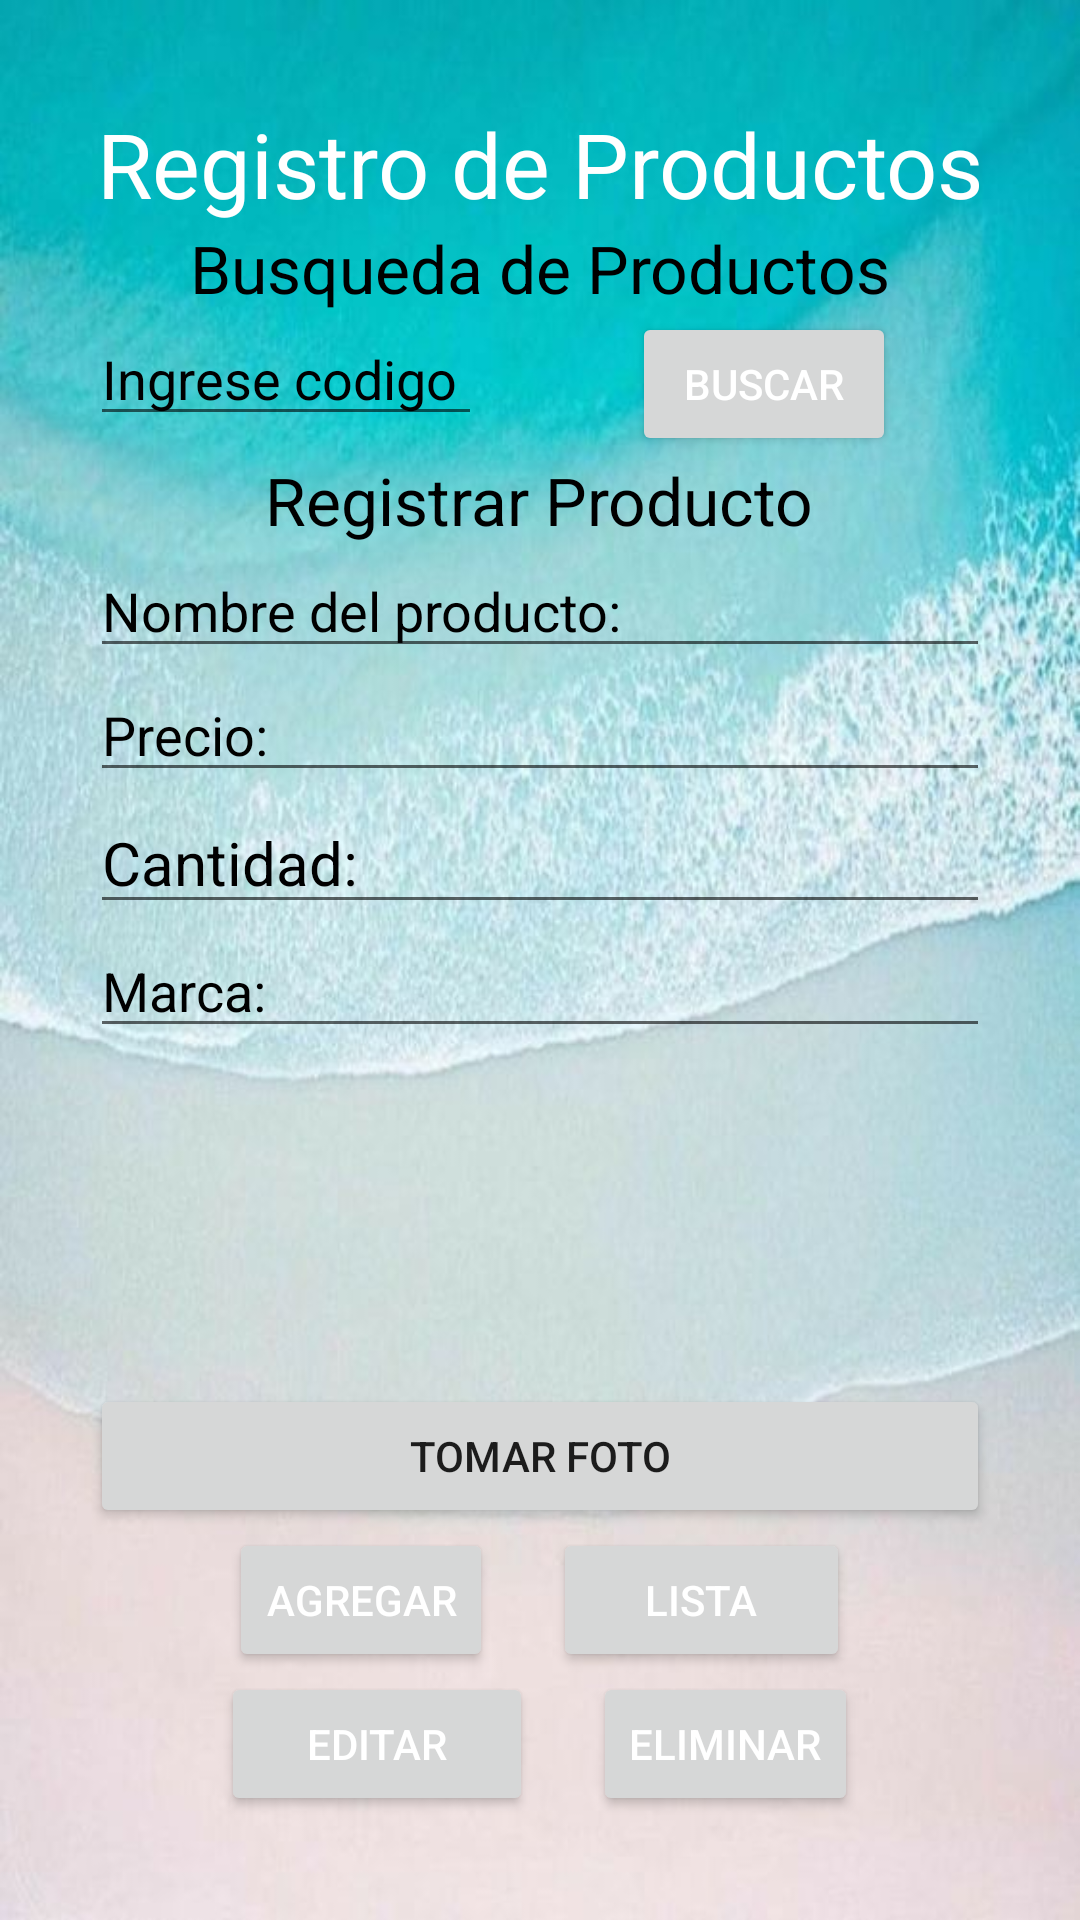

This screen was rendered from an Android layout file. Write that file and the resources it references.
<!-- AndroidManifest.xml: application theme Theme.Comprasapp -->
<!-- res/layout/activity_producto.xml -->
<?xml version="1.0" encoding="utf-8"?>
<RelativeLayout  xmlns:android="http://schemas.android.com/apk/res/android"
    xmlns:app="http://schemas.android.com/apk/res-auto"
    xmlns:tools="http://schemas.android.com/tools"
    android:layout_width="match_parent"
    android:layout_height="match_parent"
    tools:context=".Producto"
    android:background="@drawable/ss"
    android:orientation="vertical"
    >


    <LinearLayout
        android:layout_width="match_parent"
        android:layout_height="match_parent"
        android:layout_marginLeft="30dp"
        android:layout_marginTop="30dp"
        android:layout_marginRight="30dp"
        android:layout_marginBottom="30dp"
        android:orientation="vertical"
        android:gravity="center">



        <TextView
            android:layout_width="match_parent"
            android:layout_height="wrap_content"
            android:text="Registro de Productos"
            android:textSize="30sp"
            android:gravity="center"
            android:textColor="#ffff"/>

        <TextView
            android:layout_width="wrap_content"
            android:layout_height="wrap_content"
            android:text="Busqueda de Productos"
            android:textSize="22dp"
            android:textColor="#000"/>

        <LinearLayout
            android:orientation="horizontal"
            android:layout_width="match_parent"
            android:layout_height="wrap_content">

            <EditText

                android:id="@+id/busID"
                android:layout_width="wrap_content"
                android:layout_height="wrap_content"
                android:hint="Ingrese codigo "
                android:shadowColor="#000"
                android:textColorHint="#000"
                android:textColor="@color/black"/>
            <Button
                android:onClick="onClickBuscar"
                android:id="@+id/btnbuspro"
                android:layout_width="wrap_content"
                android:layout_height="wrap_content"
                android:layout_marginLeft="50dp"
                android:textColor="#fff"
                android:text="Buscar"/>



        </LinearLayout>
        <TextView
            android:layout_width="wrap_content"
            android:layout_height="wrap_content"
            android:text="Registrar Producto"
            android:textSize="22dp"
            android:textColor="#000"/>



        <EditText
            android:id="@+id/texnombre"
            android:layout_width="match_parent"
            android:layout_height="wrap_content"
            android:hint="Nombre del producto:"
            android:textColor="@color/black"
            android:textColorHint="@color/black"
            android:shadowColor="@color/black"/>




        <EditText
            android:id="@+id/camprepro"
            android:layout_width="match_parent"
            android:layout_height="wrap_content"
            android:hint="Precio:"
            android:textColorHint="#000"
            android:shadowColor="#000"/>

        <EditText
            android:id="@+id/camprocan"
            android:layout_width="match_parent"
            android:layout_height="wrap_content"
            android:hint="Cantidad:"
            android:textColorHint="#000"
            android:shadowColor="#000"
            android:textSize="20dp"
            android:textColor="@color/black"
            />

        <AutoCompleteTextView

            android:id="@+id/complemarc"
            android:layout_width="match_parent"
            android:layout_height="wrap_content"
            android:hint="Marca:"
            android:textColor="@color/black"
            android:textColorHint="@color/black"
            android:shadowColor="@color/black"/>



        <ImageView
            android:id="@+id/preimg"
            android:layout_width="160dp"
            android:layout_height="112dp" />

        <Button
            android:id="@+id/btnfoto"
            android:onClick="abrircamara"
            android:layout_width="match_parent"
            android:layout_height="wrap_content"
            android:text="Tomar Foto" />

        <LinearLayout
            android:layout_width="match_parent"
            android:layout_height="wrap_content"
            android:orientation="horizontal"
            android:gravity="center">


            <Button
                android:onClick="onClickw"
                android:id="@+id/regins"
                android:layout_gravity="center"
                android:layout_width="wrap_content"
                android:layout_height="wrap_content"
                android:text="Agregar"
                android:textColor="#ffff"
                android:layout_marginRight="10dp"/>


            <Button
                android:id="@+id/listins"
                android:layout_width="99dp"
                android:layout_height="wrap_content"
                android:layout_gravity="center"
                android:onClick="onClick"
                android:text="Lista"
                android:textColor="#ffff"
                android:layout_marginLeft="10dp"/>


        </LinearLayout>
        <LinearLayout
            android:layout_width="match_parent"
            android:layout_height="wrap_content"
            android:gravity="center">
            <Button
                android:id="@+id/editins"
                android:layout_width="104dp"
                android:layout_height="wrap_content"
                android:layout_gravity="center"
                android:onClick="onClickEditar"
                android:text="Editar"
                android:textColor="#ffff"
                android:layout_marginRight="10dp"/>

            <Button
                android:onClick="onClickEliminar"
                android:id="@+id/eliminarins"
                android:layout_gravity="center"
                android:layout_width="wrap_content"
                android:layout_height="wrap_content"
                android:text="Eliminar"
                android:textColor="#ffff"
                android:layout_marginLeft="10dp"/>
        </LinearLayout>





    </LinearLayout>


</RelativeLayout>
<!-- resources referenced by this layout -->
<resources>
  <!-- drawable ss: jpg bitmap (drawable, 49267 bytes) -->
  <style name="Theme.Comprasapp" parent="Theme.MaterialComponents.DayNight.NoActionBar">
          
          <item name="colorPrimary">@color/purple_500</item>
          <item name="colorPrimaryVariant">@color/purple_700</item>
          <item name="colorOnPrimary">@color/white</item>
          
          <item name="colorSecondary">@color/teal_200</item>
          <item name="colorSecondaryVariant">@color/teal_700</item>
          <item name="colorOnSecondary">@color/black</item>
          
          <item name="android:statusBarColor" tools:targetApi="l">?attr/colorPrimaryVariant</item>
          
      </style>
  <!-- not gathered from this repository: default colours our renderer supplied (Android Studio template values) -->
  <color name="purple_500">#FF6200EE</color>
  <color name="purple_700">#FF3700B3</color>
  <color name="teal_200">#FF03DAC5</color>
  <color name="teal_700">#FF018786</color>
  <color name="black">#FF000000</color>
  <color name="white">#FFFFFFFF</color>
</resources>
